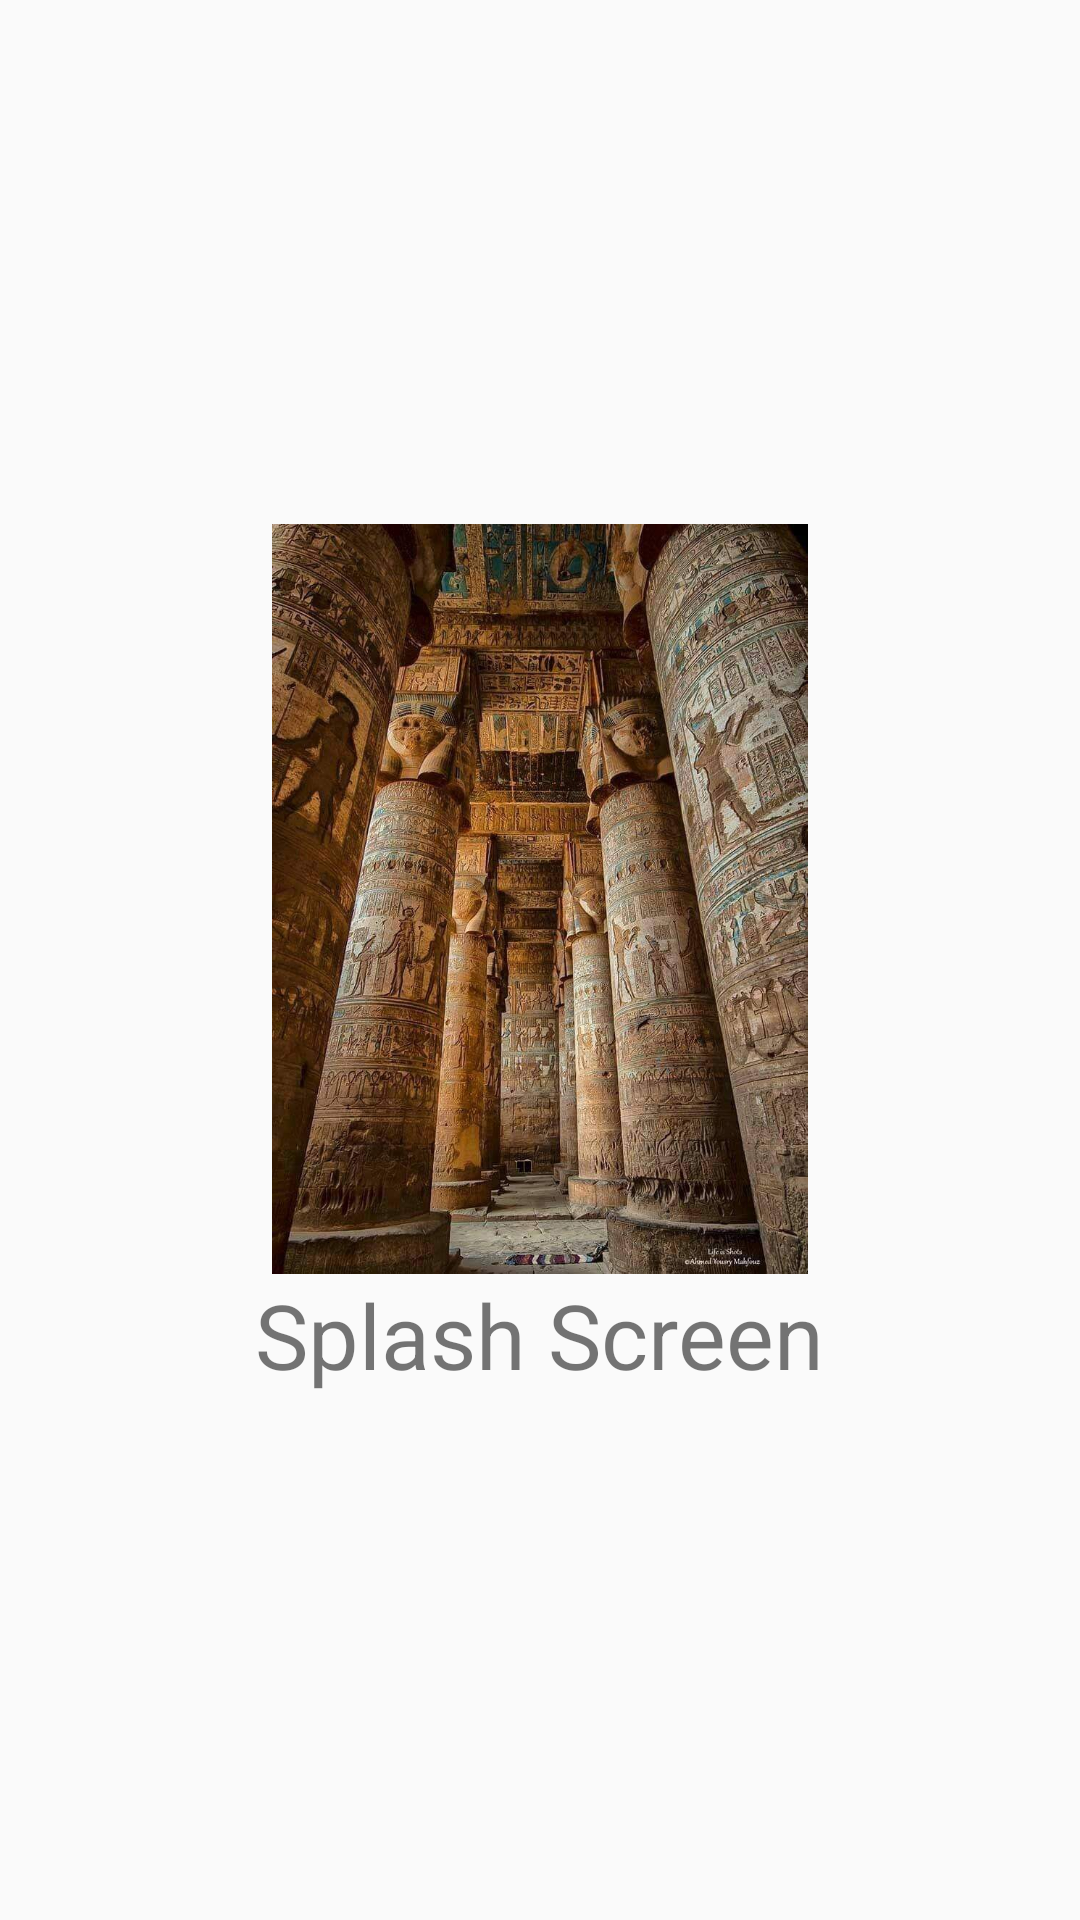

Here is an Android app screen rendered from its layout file. Give the layout XML and the strings, colors and styles it references.
<!-- AndroidManifest.xml: application theme Theme.Ahmeddd -->
<!-- res/layout/activity_splash_page.xml -->
<?xml version="1.0" encoding="utf-8"?>
<RelativeLayout xmlns:android="http://schemas.android.com/apk/res/android"
    android:layout_width="match_parent"
    android:layout_height="match_parent"
    android:gravity="center">

    <ImageView
        android:id="@+id/logo_id"
        android:layout_width="250dp"
        android:layout_height="250dp"
        android:layout_centerInParent="true"
        android:src="@drawable/primary_image"/>

    <TextView
        android:layout_width="wrap_content"
        android:layout_height="wrap_content"
        android:layout_below="@+id/logo_id"
        android:layout_centerHorizontal="true"
        android:text="Splash Screen"
        android:textSize="30dp"
        />

</RelativeLayout>
<!-- resources referenced by this layout -->
<resources>
  <!-- drawable primary_image: jpeg bitmap (drawable, 170701 bytes) -->
  <style name="Theme.Ahmeddd" parent="Theme.AppCompat.Light">
          
          <item name="colorPrimary">@color/purple_500</item>
          <item name="colorPrimaryVariant">@color/purple_700</item>
          <item name="colorOnPrimary">@color/white</item>
          
          <item name="colorSecondary">@color/teal_200</item>
          <item name="colorSecondaryVariant">@color/teal_700</item>
          <item name="colorOnSecondary">@color/black</item>
          
          <item name="android:statusBarColor" tools:targetApi="l">?attr/colorPrimaryVariant</item>
          
      </style>
  <color name="purple_500">#FF6200EE</color>
  <color name="purple_700">#FF3700B3</color>
  <color name="white">#FFFFFFFF</color>
  <color name="teal_200">#FF03DAC5</color>
  <color name="teal_700">#FF018786</color>
  <color name="black">#FF000000</color>
</resources>
